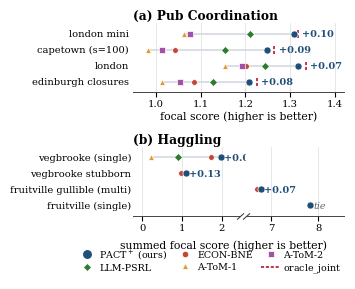

Reproduce this figure in Python.
#!/usr/bin/env python3
"""Figure 2 v13: selected configs; Haggling panel gets a broken x-axis
to remove the empty middle (no data between ~2.1 and ~6.6)."""
import matplotlib.pyplot as plt
import matplotlib as mpl
from matplotlib.lines import Line2D

mpl.rcParams.update({
    'font.size': 8.5, 'axes.linewidth': 0.7,
    'font.family': ['DejaVu Serif'], 'mathtext.fontset': 'dejavuserif',
    'axes.spines.top': False, 'axes.spines.right': False,
    'svg.fonttype': 'none', 'pdf.fonttype': 42,
})

C = {'PACT+': '#1F4E79', 'ECON-BNE': '#C34936', 'A-ToM-1': '#E29A2E',
     'A-ToM-2': '#A152A3', 'LLM-PSRL': '#2D7C31', 'Oracle': '#AF001F'}
MK = {'ECON-BNE': 'o', 'A-ToM-1': '^', 'A-ToM-2': 's', 'LLM-PSRL': 'D'}

pub = [
 ('london mini',        [1.3083, 1.0764, 1.064, 1.077, 1.211, 1.3167]),
 ('capetown (s=100)',   [1.2483, 1.0423, 0.983, 1.014, 1.155, 1.2651]),
 ('london',             [1.3167, 1.2017, 1.154, 1.192, 1.245, 1.3354]),
 ('edinburgh closures', [1.2083, 1.0865, 1.013, 1.055, 1.127, 1.2257]),
]
hag = [
 ('vegbrooke (single)',          [1.9833, 1.7333, 0.217, 1.983, 0.900], False),
 ('vegbrooke stubborn',          [1.1000, 0.9667, None, None, None], False),
 ('fruitville gullible (multi)', [6.7667, 6.7000, None, None, None], False),
 ('fruitville (single)',         [7.8222, 7.8222, 7.822, 7.822, None], True),
]

fig = plt.figure(figsize=(3.45, 2.75))
gs = fig.add_gridspec(2, 2, height_ratios=[1, 1], hspace=0.80,
                      width_ratios=[0.52, 0.48], wspace=0.06)
ax1 = fig.add_subplot(gs[0, :])
axL = fig.add_subplot(gs[1, 0])
axR = fig.add_subplot(gs[1, 1], sharey=axL)

def draw(ax, y, vals, oracle=None, tie=False, label=None, annpad=0.01,
         annotate=True):
    pts = [v for v in vals[:5] if v is not None]
    if max(pts) > min(pts):
        ax.plot([min(pts), max(pts)], [y, y], color='#D5DCE2', lw=1.3,
                zorder=1)
    for m, v in zip(['ECON-BNE', 'A-ToM-1', 'A-ToM-2', 'LLM-PSRL'],
                    vals[1:5]):
        if v is None: continue
        ax.scatter([v], [y], s=17, marker=MK[m], facecolor=C[m],
                   edgecolor='white', linewidths=0.5, zorder=3)
    if oracle is not None:
        ax.plot([oracle, oracle], [y - 0.30, y + 0.30], color=C['Oracle'],
                lw=1.1, ls=(0, (2, 1.2)), zorder=2)
    ax.scatter([vals[0]], [y], s=26, color=C['PACT+'], edgecolor='white',
               linewidths=0.5, zorder=4)
    if label is not None:
        ax.text(-0.02, y, label, ha='right', va='center', fontsize=7.1,
                transform=ax.get_yaxis_transform())
    if not annotate:
        return
    base = max(v for v in vals[1:5] if v is not None)
    m = vals[0] - base
    xa = max(v for v in ([vals[0], base] + ([oracle] if oracle else [])))
    if tie:
        ax.text(xa + annpad, y, 'tie', va='center', fontsize=6.8,
                color='#666666', style='italic')
    elif m > 1e-9:
        ax.text(xa + annpad, y, f'+{m:.2f}', va='center', fontsize=7.0,
                color=C['PACT+'], fontweight='bold')

# ---- (a) Pub ----
for y, (cfg, vals) in enumerate(reversed(pub)):
    draw(ax1, y, vals, oracle=vals[5], label=cfg, annpad=0.010)
ax1.set_yticks([]); ax1.set_ylim(-0.65, len(pub) - 0.35)
ax1.set_xlim(0.95, 1.42)
ax1.set_xlabel('focal score (higher is better)', fontsize=7.8, labelpad=1.5)
ax1.set_title('(a) Pub Coordination', fontsize=8.8, loc='left', pad=3,
              fontweight='bold')

# ---- (b) Haggling, broken axis ----
XL = (-0.22, 2.45)   # left segment
XR = (6.45, 8.55)    # right segment
for y, (cfg, vals, tie) in enumerate(reversed(hag)):
    onleft = vals[0] < 3.0
    ax = axL if onleft else axR
    draw(ax, y, vals, tie=tie, label=None, annpad=0.07, annotate=True)
    axL.text(-0.02, y, cfg, ha='right', va='center', fontsize=7.1,
             transform=axL.get_yaxis_transform())
axL.set_yticks([]); axL.set_ylim(-0.65, len(hag) - 0.35)
axL.set_xlim(*XL); axR.set_xlim(*XR)
axR.tick_params(axis='y', left=False, labelleft=False)
axL.set_title('(b) Haggling', fontsize=8.8, loc='left', pad=3,
              fontweight='bold')
fig.text(0.635, 0.118, 'summed focal score (higher is better)',
         ha='center', fontsize=7.8)
# break marks
d = 0.9
kw = dict(marker=[(-1, -d), (1, d)], markersize=5, linestyle='none',
          color='#444444', mec='#444444', mew=0.8, clip_on=False)
axL.plot([1], [0], transform=axL.transAxes, **kw)
axR.plot([0], [0], transform=axR.transAxes, **kw)
axL.spines['right'].set_visible(False)
axR.spines['left'].set_visible(False)

for ax in (ax1, axL, axR):
    if ax is not axR:
        ax.spines['left'].set_visible(False)
    ax.spines['bottom'].set_color('#444444')
    ax.grid(axis='x', color='#DDDDDD', lw=0.5, zorder=0)
    ax.set_axisbelow(True)
    ax.tick_params(axis='x', labelsize=7.2, pad=1.5)

handles = [
    Line2D([], [], marker='o', ls='none', color=C['PACT+'], ms=5.4,
           label='PACT$^+$ (ours)'),
    Line2D([], [], marker='D', ls='none', markerfacecolor=C['LLM-PSRL'],
           markeredgecolor='white', markeredgewidth=0.5, ms=4.2,
           label='LLM-PSRL'),
    Line2D([], [], marker='o', ls='none', markerfacecolor=C['ECON-BNE'],
           markeredgecolor='white', markeredgewidth=0.5, ms=4.6,
           label='ECON-BNE'),
    Line2D([], [], marker='^', ls='none', markerfacecolor=C['A-ToM-1'],
           markeredgecolor='white', markeredgewidth=0.5, ms=4.6,
           label='A-ToM-1'),
    Line2D([], [], marker='s', ls='none', markerfacecolor=C['A-ToM-2'],
           markeredgecolor='white', markeredgewidth=0.5, ms=4.2,
           label='A-ToM-2'),
    Line2D([], [], color=C['Oracle'], lw=1.1, ls=(0, (2, 1.2)),
           label='oracle$\\_$joint'),
]
fig.legend(handles=handles, loc='lower center', ncol=3, frameon=False,
           fontsize=6.8, bbox_to_anchor=(0.595, -0.012),
           handletextpad=0.32, columnspacing=0.85, labelspacing=0.3)

fig.subplots_adjust(left=0.375, right=0.985, top=0.935, bottom=0.235)
fig.savefig('fig2_concordia_select_v13.pdf')
fig.savefig('fig2_concordia_select_v13.png', dpi=300)
print('saved v13')
